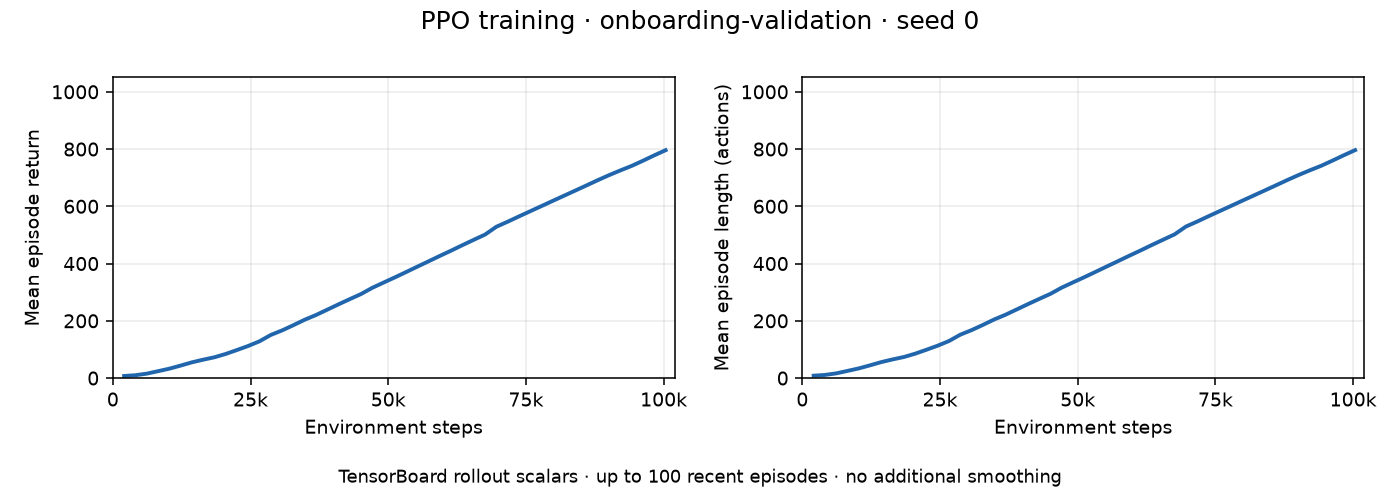

The file beside this chart, header and first rows:
environment_steps, rollout/ep_rew_mean, rollout/ep_len_mean
2048, 7.32, 8.32
4096, 9.94, 10.94
6144, 15.44, 16.44
8192, 23.96, 24.96
10240, 32.75, 33.75
12288, 43.5, 44.5
14336, 54.86, 55.86
16384, 64.13, 65.13
18432, 72.61, 73.61
20480, 84.18, 85.18
22528, 97.95, 98.95
24576, 112.2, 113.2
26624, 128.4, 129.4
28672, 150.6, 151.5
30720, 166.5, 167.4
32768, 184.6, 185.6
34816, 203.7, 204.6
36864, 220.1, 221
38912, 238.8, 239.6
40960, 257.5, 258.3
43008, 275.7, 276.5
45056, 293.5, 294.4
47104, 315.3, 316.1
49152, 333.6, 334.4
51200, 351.7, 352.5
53248, 370.4, 371.2
55296, 389.3, 390
57344, 408, 408.8
59392, 427, 427.7
61440, 445.4, 446.1
63488, 464.5, 465.1
65536, 483.1, 483.7
67584, 501.4, 502
69632, 528.6, 529.2
71680, 546.2, 546.7
73728, 564.7, 565.2
75776, 582.8, 583.3
77824, 600.8, 601.3
79872, 619, 619.5
81920, 637, 637.5
83968, 655.0, 655.4
86016, 673.2, 673.6
88064, 691.5, 691.9
90112, 709.1, 709.4
92160, 725.5, 725.9
94208, 741.2, 741.6
96256, 759.3, 759.6
98304, 778.1, 778.4
100352, 795.9, 796.2
